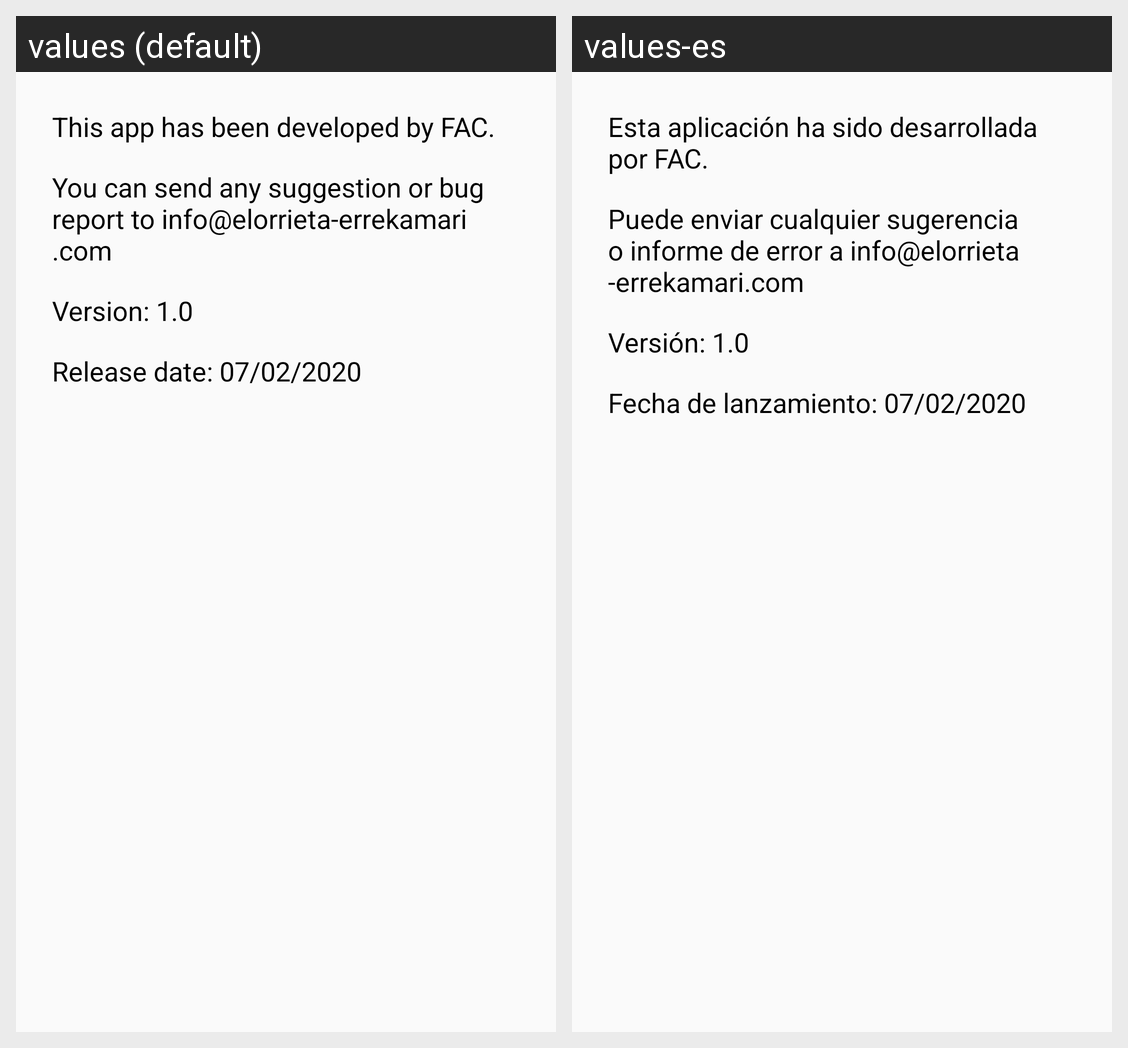

The Android screen above is rendered under two locales of the same app. Produce the string resources it draws, with the default and per-locale values.
Android screen res/layout/about.xml rendered under 2 locales, left to right: values (default), values-es. Device: Nexus 5 (rendered at 1080×1920; each locale shown at half size, 540×960, under a caption strip naming it); theme AppTheme.
Strings drawn on this screen, with the default value and each locale's value (text and hints the layout hard-codes, and strings that could not be matched under every locale, appear in the picture but are not listed):

developer
  values: This app has been developed by FAC.
  values-es: Esta aplicación ha sido desarrollada por FAC.

contact
  values: You can send any suggestion or bug report to info@elorrieta-errekamari.com
  values-es: Puede enviar cualquier sugerencia o informe de error a info@elorrieta-errekamari.com

version
  values: Version: 1.0
  values-es: Versión: 1.0

release_date
  values: Release date: 07/02/2020
  values-es: Fecha de lanzamiento: 07/02/2020
